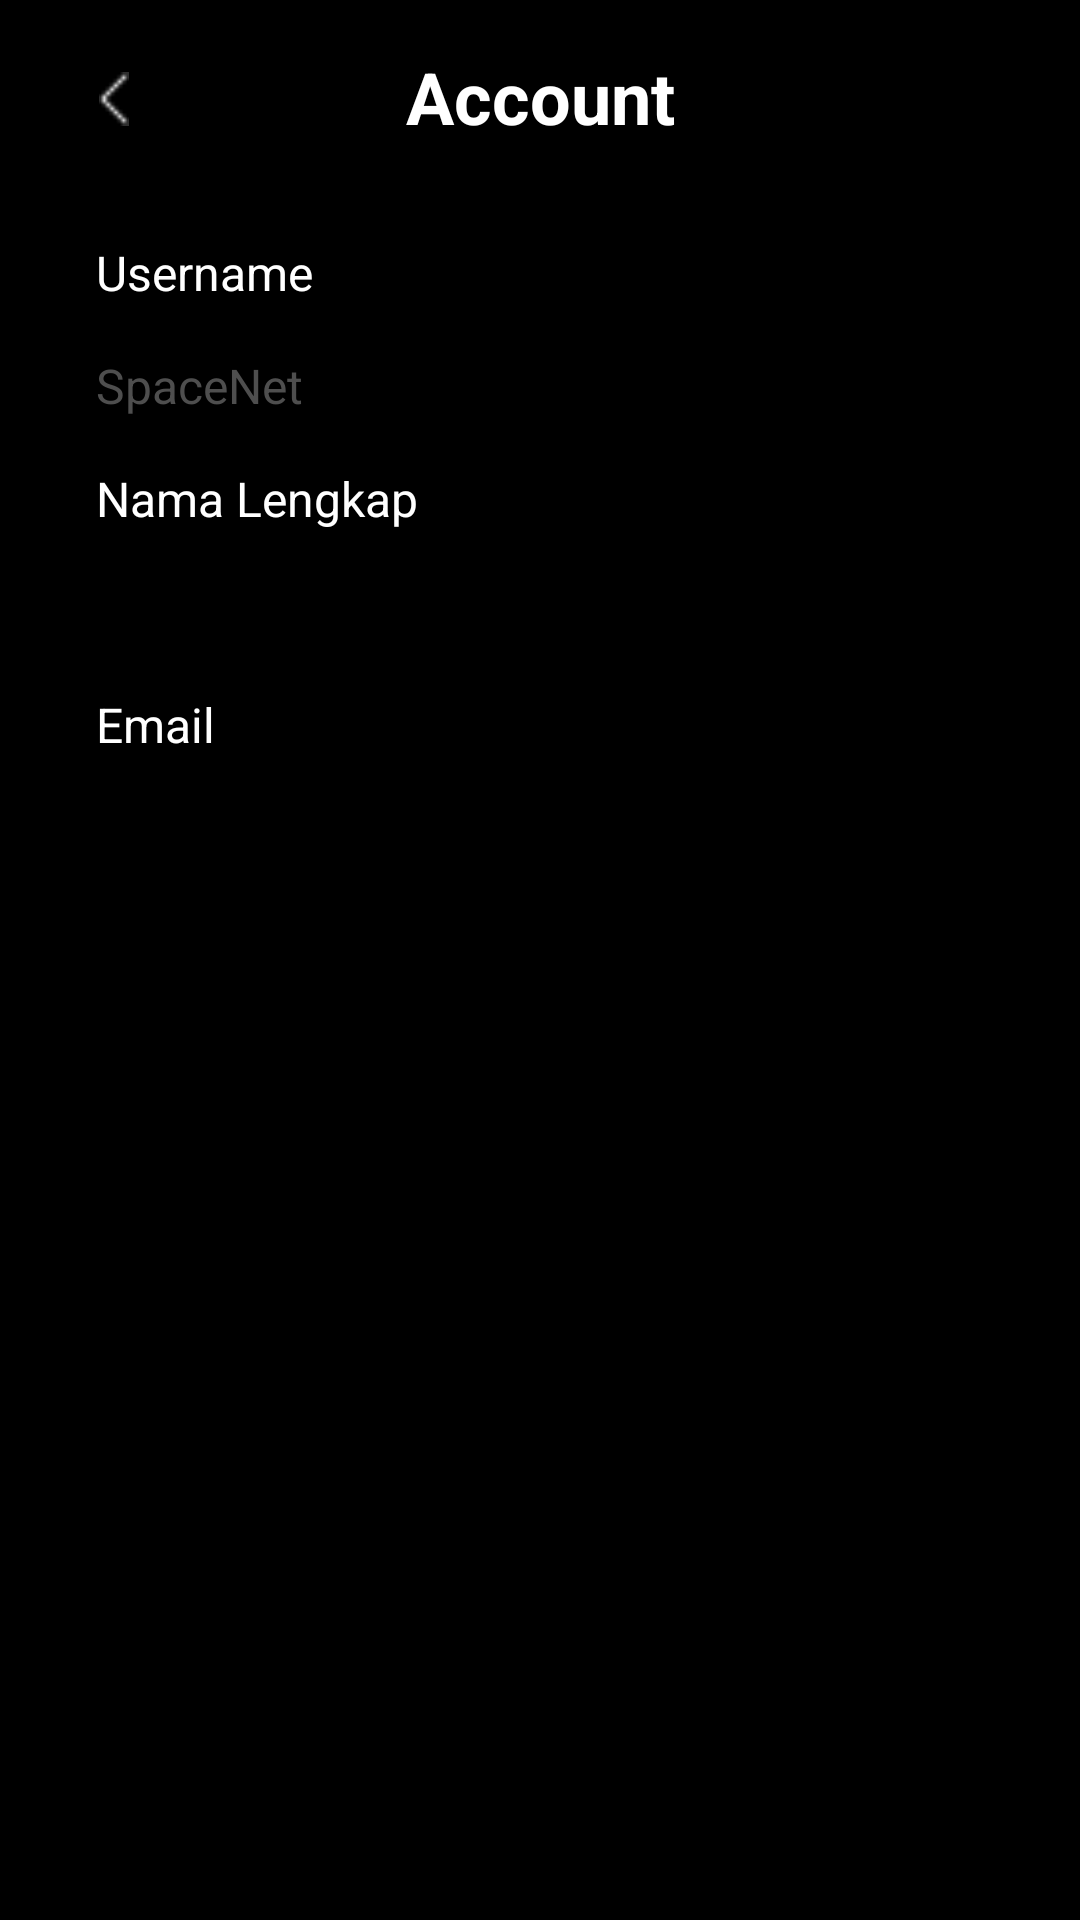

Produce the Android XML layout that renders to this screen, including the resource entries it uses.
<!-- AndroidManifest.xml: application theme Theme.Design.NoActionBar -->
<!-- res/layout/activity_data.xml -->
<?xml version="1.0" encoding="utf-8"?>
<androidx.constraintlayout.widget.ConstraintLayout xmlns:android="http://schemas.android.com/apk/res/android"
    xmlns:app="http://schemas.android.com/apk/res-auto"
    xmlns:tools="http://schemas.android.com/tools"
    android:layout_width="match_parent"
    android:layout_height="match_parent"
    android:background="@color/black"
    tools:context=".home.setting.DataAcitivty">

    <ImageView
        android:id="@+id/imageView3"
        android:layout_width="12dp"
        android:layout_height="18dp"
        android:layout_marginStart="32dp"
        android:layout_marginTop="24dp"
        app:layout_constraintStart_toStartOf="parent"
        app:layout_constraintTop_toTopOf="parent"
        app:srcCompat="@drawable/back" />

    <TextView
        android:id="@+id/textView"
        android:layout_width="0dp"
        android:layout_height="32dp"
        android:layout_marginStart="16dp"
        android:layout_marginTop="16dp"
        android:layout_marginEnd="16dp"
        android:gravity="center"
        android:text="Account"
        android:textColor="@color/white"
        android:textSize="24sp"
        android:textStyle="bold"
        app:layout_constraintEnd_toEndOf="parent"
        app:layout_constraintStart_toStartOf="parent"
        app:layout_constraintTop_toTopOf="parent" />

    <TextView
        android:id="@+id/tv_hello"
        android:layout_width="0dp"
        android:layout_height="wrap_content"
        android:layout_marginStart="32dp"
        android:layout_marginTop="32dp"
        android:layout_marginEnd="32dp"
        android:text="@string/username"
        android:textColor="@color/white"
        android:textSize="16sp"
        app:layout_constraintEnd_toEndOf="parent"
        app:layout_constraintHorizontal_bias="1.0"
        app:layout_constraintStart_toStartOf="parent"
        app:layout_constraintTop_toBottomOf="@+id/textView" />

    <TextView
        android:id="@+id/et_username"
        android:layout_width="0dp"
        android:layout_height="wrap_content"
        android:layout_marginStart="32dp"
        android:layout_marginTop="16dp"
        android:layout_marginEnd="32dp"
        android:backgroundTint="@color/white"
        android:ems="10"
        android:hint="@string/app_name"
        android:inputType="textPersonName"
        android:textColor="@color/white"
        android:textColorHint="@color/grey"
        android:textSize="16sp"
        app:layout_constraintEnd_toEndOf="parent"
        app:layout_constraintStart_toStartOf="parent"
        app:layout_constraintTop_toBottomOf="@+id/tv_hello"
        tools:text="Muhammad Ilham Hafizha" />

    <TextView
        android:id="@+id/textView5"
        android:layout_width="wrap_content"
        android:layout_height="wrap_content"
        android:layout_marginStart="32dp"
        android:layout_marginTop="16dp"
        android:text="@string/nama_lengkap"
        android:textColor="@color/white"
        android:textSize="16sp"
        app:layout_constraintStart_toStartOf="parent"
        app:layout_constraintTop_toBottomOf="@+id/et_username" />

    <TextView
        android:id="@+id/et_nama"
        android:layout_width="0dp"
        android:layout_height="wrap_content"
        android:layout_marginStart="32dp"
        android:layout_marginTop="16dp"
        android:layout_marginEnd="16dp"
        android:backgroundTint="@color/white"
        android:ems="10"
        android:inputType="textPersonName"
        android:textColor="@color/white"
        android:textSize="16sp"
        app:layout_constraintEnd_toEndOf="parent"
        app:layout_constraintStart_toStartOf="parent"
        app:layout_constraintTop_toBottomOf="@+id/textView5"
        tools:text="Ilham" />

    <TextView
        android:id="@+id/textView6"
        android:layout_width="wrap_content"
        android:layout_height="wrap_content"
        android:layout_marginStart="32dp"
        android:layout_marginTop="16dp"
        android:text="@string/email"
        android:textColor="@color/white"
        android:textSize="16sp"
        app:layout_constraintStart_toStartOf="parent"
        app:layout_constraintTop_toBottomOf="@+id/et_nama" />

    <TextView
        android:id="@+id/et_email"
        android:layout_width="0dp"
        android:layout_height="wrap_content"
        android:layout_marginStart="32dp"
        android:layout_marginTop="16dp"
        android:layout_marginEnd="16dp"
        android:backgroundTint="@color/white"
        android:ems="10"
        android:inputType="textPersonName"
        android:textColor="@color/white"
        android:textSize="16sp"
        app:layout_constraintEnd_toEndOf="parent"
        app:layout_constraintStart_toStartOf="parent"
        app:layout_constraintTop_toBottomOf="@+id/textView6"
        tools:text="" />

</androidx.constraintlayout.widget.ConstraintLayout>
<!-- resources referenced by this layout -->
<resources>
  <color name="black">#FF000000</color>
  <color name="grey">#4E4E4E</color>
  <color name="white">#FFFFFFFF</color>
  <!-- drawable back: png bitmap (drawable, 166 bytes) -->
  <string name="app_name">SpaceNet</string>
  <string name="email">Email</string>
  <string name="nama_lengkap">Nama Lengkap</string>
  <string name="username">Username</string>
</resources>
